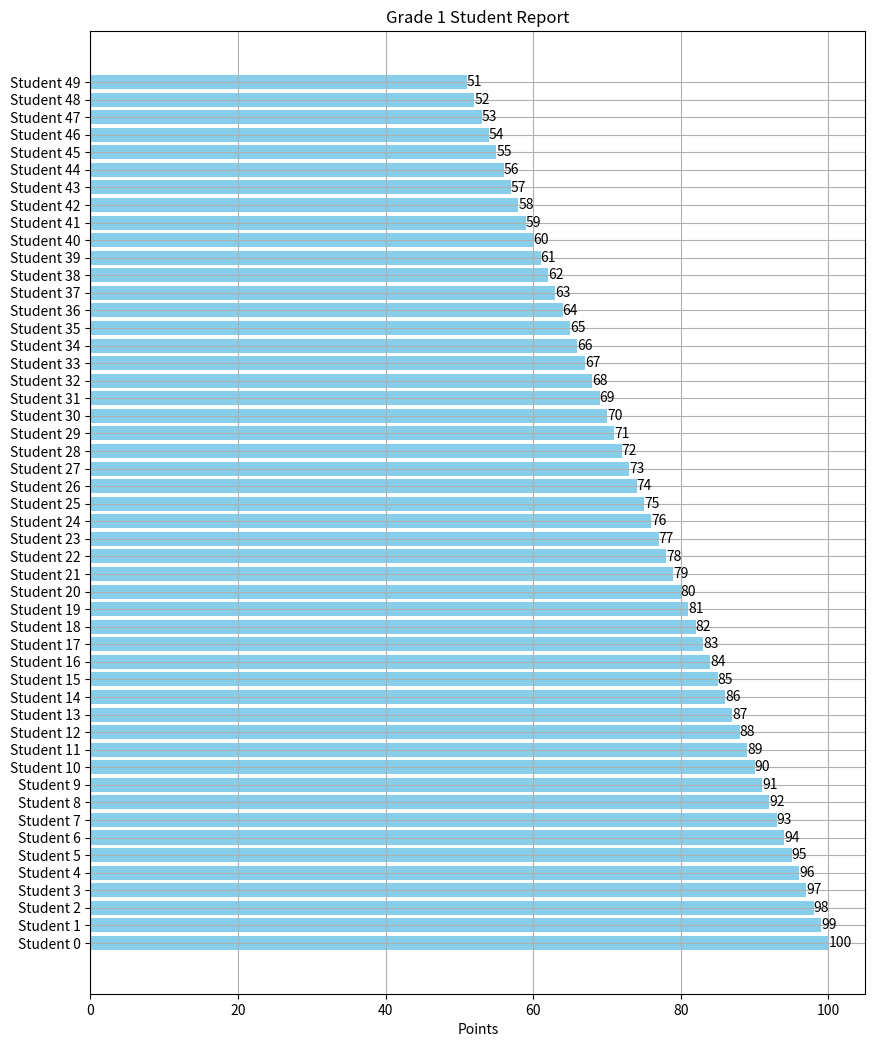

This chart was generated by the following Python code:
import matplotlib.pyplot as plt
#color dodgerblue
def create_report(student_data, grade):
    # Filter students of the specified grade and sort by points
    grade_data = [student for student in student_data if student['grade'] == grade]
    sorted_data = sorted(grade_data, key=lambda k: k['points'], reverse=True)
    
    # Create lists for student names and their points
    student_names = [student['name'] for student in sorted_data]
    points = [student['points'] for student in sorted_data]

    # Define plot size
    plt.figure(figsize=(10, 0.25 * len(student_names)))
    
    # Create horizontal bar chart
    bars = plt.barh(student_names, points, color='skyblue')

    # Label the bars with their exact point values
    for bar in bars:
        plt.text(bar.get_width(), bar.get_y() + bar.get_height()/2,
                 f'{bar.get_width():.0f}', va='center')

    plt.xlabel('Points')
    plt.title(f'Grade {grade} Student Report')
    plt.grid(True)

    plt.show()

# example student data
students = [
    {'name': f'Student {i}', 'points': 100 - i, 'grade': 1 if i < 50 else 2}
    for i in range(100)
]

create_report(students, grade=1)
